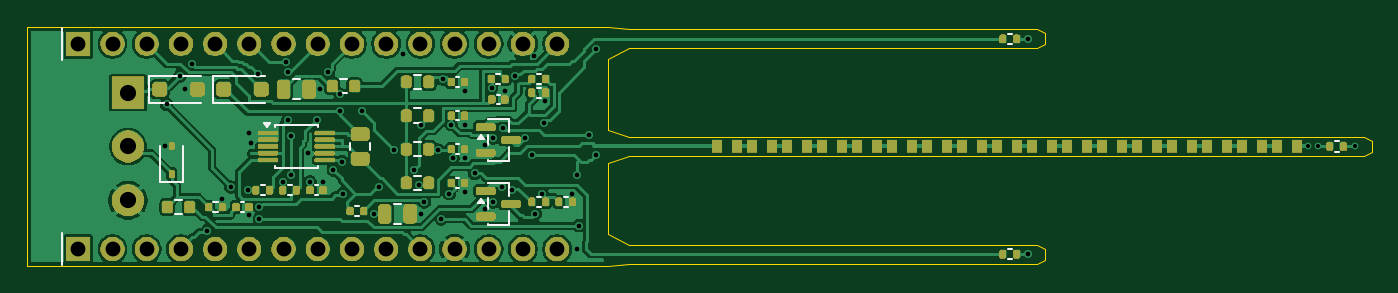
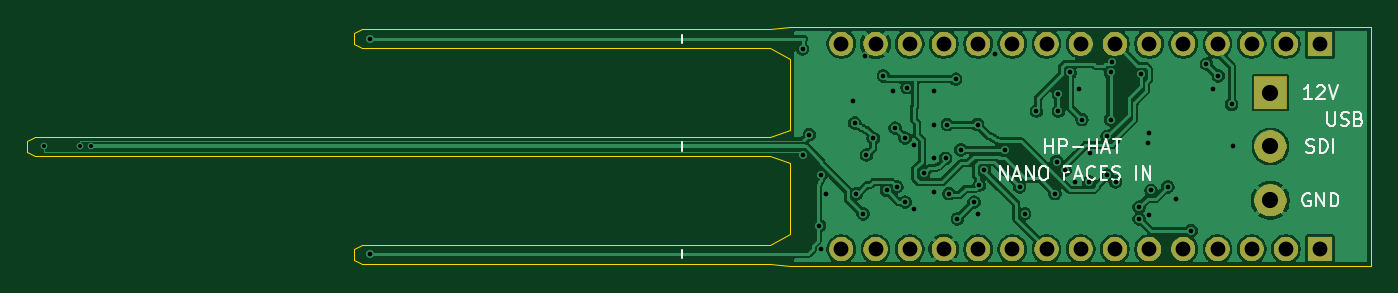
Circuit board: 10 layer files. Board 99.9 x 17.8 mm.
- bottom_copper: hp_hat_routed-B_Cu.gbl (119768 bytes)
- bottom_mask: hp_hat_routed-B_Mask.gbs (26483 bytes)
- bottom_silk: hp_hat_routed-B_Silkscreen.gbo (37741 bytes)
- outline: hp_hat_routed-Edge_Cuts.gm1 (1788 bytes)
- top_copper: hp_hat_routed-F_Cu.gtl (114226 bytes)
- top_mask: hp_hat_routed-F_Mask.gts (85363 bytes)
- paste: hp_hat_routed-F_Paste.gtp (5897 bytes)
- top_silk: hp_hat_routed-F_Silkscreen.gto (90813 bytes)
- drill: hp_hat_routed-NPTH.drl (264 bytes)
- drill: hp_hat_routed-PTH.drl (2222 bytes)

=== bottom_copper: hp_hat_routed-B_Cu.gbl (119768 bytes, source omitted) ===
=== bottom_mask: hp_hat_routed-B_Mask.gbs (26483 bytes, source omitted) ===
=== bottom_silk: hp_hat_routed-B_Silkscreen.gbo (37741 bytes, source omitted) ===
=== outline: hp_hat_routed-Edge_Cuts.gm1 ===
%TF.GenerationSoftware,KiCad,Pcbnew,10.0.6*%
%TF.CreationDate,2026-09-25T01:07:08-05:00*%
%TF.ProjectId,hp_hat_routed,68705f68-6174-45f7-926f-757465642e6b,rev?*%
%TF.SameCoordinates,Original*%
%TF.FileFunction,Profile,NP*%
%FSLAX46Y46*%
G04 Gerber Fmt 4.6, Leading zero omitted, Abs format (unit mm)*
G04 Created by KiCad (PCBNEW 10.0.6) date 2026-09-25 01:07:08*
%MOMM*%
%LPD*%
G01*
G04 APERTURE LIST*
%TA.AperFunction,Profile*%
%ADD10C,0.100000*%
%TD*%
G04 APERTURE END LIST*
D10*
X100000000Y-71110000D02*
X143180000Y-71110000D01*
X100000000Y-88890000D02*
X100000000Y-71110000D01*
X143180000Y-71110000D02*
X144680000Y-71300000D01*
X143180000Y-73510000D02*
X143180000Y-78800000D01*
X143180000Y-78800000D02*
X144680000Y-79300000D01*
X143180000Y-81200000D02*
X143180000Y-86490000D01*
X143180000Y-86490000D02*
X144680000Y-87300000D01*
X143180000Y-88890000D02*
X100000000Y-88890000D01*
X144680000Y-71300000D02*
X174980000Y-71300000D01*
X144680000Y-72700000D02*
X143180000Y-73510000D01*
X144680000Y-79300000D02*
X199260000Y-79300000D01*
X144680000Y-80700000D02*
X143180000Y-81200000D01*
X144680000Y-87300000D02*
X174980000Y-87300000D01*
X144680000Y-88700000D02*
X143180000Y-88890000D01*
X174980000Y-71300000D02*
X175580000Y-71600000D01*
X174980000Y-72700000D02*
X144680000Y-72700000D01*
X174980000Y-87300000D02*
X175580000Y-87600000D01*
X174980000Y-88700000D02*
X144680000Y-88700000D01*
X175580000Y-71600000D02*
X175580000Y-72400000D01*
X175580000Y-72400000D02*
X174980000Y-72700000D01*
X175580000Y-87600000D02*
X175580000Y-88400000D01*
X175580000Y-88400000D02*
X174980000Y-88700000D01*
X199260000Y-79300000D02*
X199860000Y-79600000D01*
X199260000Y-80700000D02*
X144680000Y-80700000D01*
X199860000Y-79600000D02*
X199860000Y-80400000D01*
X199860000Y-80400000D02*
X199260000Y-80700000D01*
M02*

=== top_copper: hp_hat_routed-F_Cu.gtl (114226 bytes, source omitted) ===
=== top_mask: hp_hat_routed-F_Mask.gts (85363 bytes, source omitted) ===
=== paste: hp_hat_routed-F_Paste.gtp ===
%TF.GenerationSoftware,KiCad,Pcbnew,10.0.6*%
%TF.CreationDate,2026-09-25T01:07:08-05:00*%
%TF.ProjectId,hp_hat_routed,68705f68-6174-45f7-926f-757465642e6b,rev?*%
%TF.SameCoordinates,Original*%
%TF.FileFunction,Paste,Top*%
%TF.FilePolarity,Positive*%
%FSLAX46Y46*%
G04 Gerber Fmt 4.6, Leading zero omitted, Abs format (unit mm)*
G04 Created by KiCad (PCBNEW 10.0.6) date 2026-09-25 01:07:08*
%MOMM*%
%LPD*%
G01*
G04 APERTURE LIST*
G04 Aperture macros list*
%AMRoundRect*
0 Rectangle with rounded corners*
0 $1 Rounding radius*
0 $2 $3 $4 $5 $6 $7 $8 $9 X,Y pos of 4 corners*
0 Add a 4 corners polygon primitive as box body*
4,1,4,$2,$3,$4,$5,$6,$7,$8,$9,$2,$3,0*
0 Add four circle primitives for the rounded corners*
1,1,$1+$1,$2,$3*
1,1,$1+$1,$4,$5*
1,1,$1+$1,$6,$7*
1,1,$1+$1,$8,$9*
0 Add four rect primitives between the rounded corners*
20,1,$1+$1,$2,$3,$4,$5,0*
20,1,$1+$1,$4,$5,$6,$7,0*
20,1,$1+$1,$6,$7,$8,$9,0*
20,1,$1+$1,$8,$9,$2,$3,0*%
G04 Aperture macros list end*
%ADD10R,0.750000X1.000000*%
%ADD11RoundRect,0.200000X-0.200000X-0.275000X0.200000X-0.275000X0.200000X0.275000X-0.200000X0.275000X0*%
%ADD12RoundRect,0.087500X-0.662500X-0.087500X0.662500X-0.087500X0.662500X0.087500X-0.662500X0.087500X0*%
%ADD13RoundRect,0.135000X-0.135000X-0.185000X0.135000X-0.185000X0.135000X0.185000X-0.135000X0.185000X0*%
%ADD14RoundRect,0.140000X-0.140000X-0.170000X0.140000X-0.170000X0.140000X0.170000X-0.140000X0.170000X0*%
%ADD15RoundRect,0.250000X-0.250000X-0.475000X0.250000X-0.475000X0.250000X0.475000X-0.250000X0.475000X0*%
%ADD16RoundRect,0.112500X0.112500X-0.187500X0.112500X0.187500X-0.112500X0.187500X-0.112500X-0.187500X0*%
%ADD17RoundRect,0.250000X-0.450000X0.262500X-0.450000X-0.262500X0.450000X-0.262500X0.450000X0.262500X0*%
%ADD18RoundRect,0.250000X-0.300000X-0.300000X0.300000X-0.300000X0.300000X0.300000X-0.300000X0.300000X0*%
%ADD19RoundRect,0.150000X-0.587500X-0.150000X0.587500X-0.150000X0.587500X0.150000X-0.587500X0.150000X0*%
G04 APERTURE END LIST*
D10*
%TO.C,RH17*%
X192830000Y-80000000D03*
X194330000Y-80000000D03*
%TD*%
D11*
%TO.C,R23*%
X128175000Y-80200000D03*
X129825000Y-80200000D03*
%TD*%
D10*
%TO.C,RH13*%
X182430000Y-80000000D03*
X183930000Y-80000000D03*
%TD*%
D11*
%TO.C,R18*%
X122675000Y-75500000D03*
X124325000Y-75500000D03*
%TD*%
%TO.C,R3*%
X110425000Y-84500000D03*
X112075000Y-84500000D03*
%TD*%
D12*
%TO.C,U4*%
X117900000Y-79000000D03*
X117900000Y-79500000D03*
X117900000Y-80000000D03*
X117900000Y-80500000D03*
X117900000Y-81000000D03*
X122100000Y-81000000D03*
X122100000Y-80500000D03*
X122100000Y-80000000D03*
X122100000Y-79500000D03*
X122100000Y-79000000D03*
%TD*%
D13*
%TO.C,R17*%
X137490000Y-76000000D03*
X138510000Y-76000000D03*
%TD*%
D10*
%TO.C,RH8*%
X169430000Y-80000000D03*
X170930000Y-80000000D03*
%TD*%
D13*
%TO.C,R6*%
X116990000Y-83250000D03*
X118010000Y-83250000D03*
%TD*%
D10*
%TO.C,RH9*%
X172030000Y-80000000D03*
X173530000Y-80000000D03*
%TD*%
D14*
%TO.C,C24*%
X131520000Y-82700000D03*
X132480000Y-82700000D03*
%TD*%
D15*
%TO.C,C1*%
X119050000Y-75750000D03*
X120950000Y-75750000D03*
%TD*%
D16*
%TO.C,D4*%
X110750000Y-82050000D03*
X110750000Y-79950000D03*
%TD*%
D17*
%TO.C,R5*%
X124750000Y-79087500D03*
X124750000Y-80912500D03*
%TD*%
D18*
%TO.C,D1*%
X114600000Y-75750000D03*
X117400000Y-75750000D03*
%TD*%
D13*
%TO.C,R4*%
X113490000Y-84500000D03*
X114510000Y-84500000D03*
%TD*%
%TO.C,TH2*%
X196750000Y-80000000D03*
X197770000Y-80000000D03*
%TD*%
D19*
%TO.C,Q1*%
X134062500Y-83300000D03*
X134062500Y-85200000D03*
X135937500Y-84250000D03*
%TD*%
D10*
%TO.C,RH5*%
X161630000Y-80000000D03*
X163130000Y-80000000D03*
%TD*%
%TO.C,RH7*%
X166830000Y-80000000D03*
X168330000Y-80000000D03*
%TD*%
D13*
%TO.C,TH1*%
X172470000Y-72000000D03*
X173490000Y-72000000D03*
%TD*%
D14*
%TO.C,C13*%
X134520000Y-76500000D03*
X135480000Y-76500000D03*
%TD*%
%TO.C,C22*%
X131520000Y-77700000D03*
X132480000Y-77700000D03*
%TD*%
D13*
%TO.C,TH3*%
X172470000Y-88000000D03*
X173490000Y-88000000D03*
%TD*%
%TO.C,R12*%
X137490000Y-75000000D03*
X138510000Y-75000000D03*
%TD*%
D14*
%TO.C,C4*%
X115520000Y-84500000D03*
X116480000Y-84500000D03*
%TD*%
D13*
%TO.C,R10*%
X139490000Y-84100000D03*
X140510000Y-84100000D03*
%TD*%
D10*
%TO.C,RH11*%
X177230000Y-80000000D03*
X178730000Y-80000000D03*
%TD*%
D15*
%TO.C,C2*%
X126550000Y-85000000D03*
X128450000Y-85000000D03*
%TD*%
D10*
%TO.C,RH12*%
X179830000Y-80000000D03*
X181330000Y-80000000D03*
%TD*%
D11*
%TO.C,R24*%
X128175000Y-82700000D03*
X129825000Y-82700000D03*
%TD*%
D10*
%TO.C,RH3*%
X156430000Y-80000000D03*
X157930000Y-80000000D03*
%TD*%
D19*
%TO.C,Q2*%
X134062500Y-78550000D03*
X134062500Y-80450000D03*
X135937500Y-79500000D03*
%TD*%
D13*
%TO.C,R9*%
X137490000Y-84100000D03*
X138510000Y-84100000D03*
%TD*%
D14*
%TO.C,C21*%
X131520000Y-75200000D03*
X132480000Y-75200000D03*
%TD*%
D10*
%TO.C,RH14*%
X185030000Y-80000000D03*
X186530000Y-80000000D03*
%TD*%
D13*
%TO.C,R11*%
X134490000Y-75000000D03*
X135510000Y-75000000D03*
%TD*%
D14*
%TO.C,C12*%
X121020000Y-83250000D03*
X121980000Y-83250000D03*
%TD*%
D11*
%TO.C,R21*%
X128175000Y-75200000D03*
X129825000Y-75200000D03*
%TD*%
%TO.C,R22*%
X128175000Y-77700000D03*
X129825000Y-77700000D03*
%TD*%
D10*
%TO.C,RH16*%
X190230000Y-80000000D03*
X191730000Y-80000000D03*
%TD*%
%TO.C,RH1*%
X151230000Y-80000000D03*
X152730000Y-80000000D03*
%TD*%
D13*
%TO.C,R7*%
X118990000Y-83250000D03*
X120010000Y-83250000D03*
%TD*%
D10*
%TO.C,RH15*%
X187630000Y-80000000D03*
X189130000Y-80000000D03*
%TD*%
%TO.C,RH2*%
X153830000Y-80000000D03*
X155330000Y-80000000D03*
%TD*%
%TO.C,RH10*%
X174630000Y-80000000D03*
X176130000Y-80000000D03*
%TD*%
D18*
%TO.C,D2*%
X109850000Y-75750000D03*
X112650000Y-75750000D03*
%TD*%
D10*
%TO.C,RH6*%
X164230000Y-80000000D03*
X165730000Y-80000000D03*
%TD*%
D14*
%TO.C,C23*%
X131520000Y-80200000D03*
X132480000Y-80200000D03*
%TD*%
D13*
%TO.C,TH4*%
X123990000Y-84800000D03*
X125010000Y-84800000D03*
%TD*%
D10*
%TO.C,RH4*%
X159030000Y-80000000D03*
X160530000Y-80000000D03*
%TD*%
M02*

=== top_silk: hp_hat_routed-F_Silkscreen.gto (90813 bytes, source omitted) ===
=== drill: hp_hat_routed-NPTH.drl ===
M48
; DRILL file KiCad 10.0.6 date 2026-09-25T01:07:09
; FORMAT={-:-/ absolute / metric / decimal}
; #@! TF.CreationDate,2026-09-25T01:07:09-05:00
; #@! TF.GenerationSoftware,Kicad,Pcbnew,10.0.6
; #@! TF.FileFunction,NonPlated,1,4,NPTH
FMAT,2
METRIC
%
G90
G05
M30

=== drill: hp_hat_routed-PTH.drl ===
M48
; DRILL file KiCad 10.0.6 date 2026-09-25T01:07:09
; FORMAT={-:-/ absolute / metric / decimal}
; #@! TF.CreationDate,2026-09-25T01:07:09-05:00
; #@! TF.GenerationSoftware,Kicad,Pcbnew,10.0.6
; #@! TF.FileFunction,Plated,1,4,PTH
FMAT,2
METRIC
; #@! TA.AperFunction,Plated,PTH,ViaDrill
T1C0.300
; #@! TA.AperFunction,Plated,PTH,ViaDrill
T2C0.350
; #@! TA.AperFunction,Plated,PTH,ComponentDrill
T3C1.100
; #@! TA.AperFunction,Plated,PTH,ComponentDrill
T4C1.200
%
G90
G05
T1
X195.13Y-80.0
X195.9Y-80.0
X198.62Y-80.0
T2
X110.25Y-80.0
X110.375Y-76.875
X111.375Y-74.75
X111.75Y-75.75
X112.25Y-73.875
X113.375Y-86.25
X114.5Y-83.875
X115.125Y-83.0
X116.375Y-83.25
X116.5Y-79.0
X116.5Y-85.125
X116.625Y-79.75
X117.125Y-74.625
X117.25Y-84.5
X117.25Y-85.375
X119.0Y-82.625
X119.25Y-73.75
X119.375Y-74.5
X119.375Y-78.0
X119.625Y-79.25
X119.625Y-82.125
X120.875Y-80.5
X121.0Y-82.625
X121.5Y-78.0
X121.75Y-75.75
X122.0Y-82.625
X122.375Y-74.5
X122.75Y-81.75
X123.25Y-76.125
X123.25Y-77.375
X123.375Y-81.125
X123.5Y-83.5
X124.875Y-77.375
X125.75Y-85.0
X126.125Y-83.0
X127.25Y-80.25
X127.95Y-73.102
X128.75Y-81.75
X129.125Y-82.875
X129.25Y-78.375
X129.25Y-85.0
X129.5Y-84.125
X130.5Y-80.25
X130.75Y-85.375
X130.875Y-75.0
X131.375Y-83.5
X131.5Y-78.375
X131.625Y-80.875
X132.5Y-75.875
X132.5Y-78.375
X132.5Y-80.875
X132.5Y-83.375
X133.25Y-82.0
X134.0Y-79.875
X134.0Y-84.625
X134.5Y-75.625
X134.625Y-79.375
X134.625Y-84.125
X135.25Y-83.0
X135.375Y-78.625
X135.5Y-75.875
X136.0Y-83.25
X136.25Y-74.75
X137.0Y-79.375
X137.5Y-80.625
X137.631Y-73.25
X137.75Y-85.0
X138.25Y-83.5
X138.375Y-78.25
X138.5Y-76.625
X140.5Y-83.5
X140.85Y-87.644
X140.875Y-82.125
X141.0Y-85.875
X141.75Y-79.125
X142.25Y-72.75
X142.25Y-80.625
X174.34Y-72.0
X174.34Y-88.0
T3
X103.81Y-72.38
X103.81Y-87.62
X106.35Y-72.38
X106.35Y-87.62
X108.89Y-72.38
X108.89Y-87.62
X111.43Y-72.38
X111.43Y-87.62
X113.97Y-72.38
X113.97Y-87.62
X116.51Y-72.38
X116.51Y-87.62
X119.05Y-72.38
X119.05Y-87.62
X121.59Y-72.38
X121.59Y-87.62
X124.13Y-72.38
X124.13Y-87.62
X126.67Y-72.38
X126.67Y-87.62
X129.21Y-72.38
X129.21Y-87.62
X131.75Y-72.38
X131.75Y-87.62
X134.29Y-72.38
X134.29Y-87.62
X136.83Y-72.38
X136.83Y-87.62
X139.37Y-72.38
X139.37Y-87.62
T4
X107.5Y-76.0
X107.5Y-80.0
X107.5Y-84.0
M30
